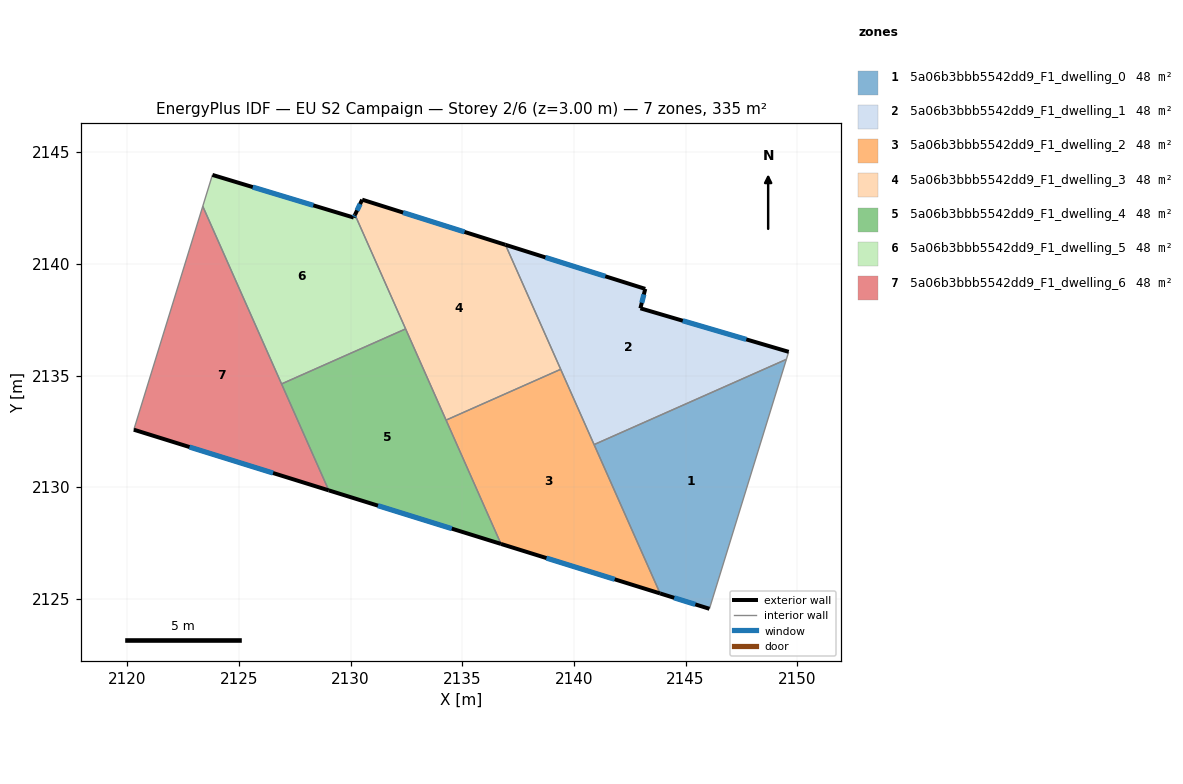
=== STOREY PLAN SPEC (per zone: floor XY polygon, exterior-wall plan segments, windows/doors) ===
zone 1: 5a06b3bbb5542dd9_F1_dwelling_0  (47.9 m²)
  floor: (2149.52, 2135.72) (2146.07, 2124.55) (2143.86, 2125.24) (2140.91, 2131.91)
  exterior wall: (2143.86, 2125.24) – (2146.07, 2124.55)  [2.3 m]
    window: (2144.49, 2125.04) – (2145.44, 2124.75)  [1.3 m²]
  interior walls: 3
zone 2: 5a06b3bbb5542dd9_F1_dwelling_1  (47.9 m²)
  floor: (2149.62, 2136.06) (2149.52, 2135.72) (2140.91, 2131.91) (2136.94, 2140.85) (2143.20, 2138.88) (2142.98, 2138.01)
  exterior wall: (2142.98, 2138.01) – (2143.20, 2138.88)  [0.9 m]
    window: (2143.04, 2138.26) – (2143.13, 2138.63)  [0.5 m²]
  exterior wall: (2149.62, 2136.06) – (2142.98, 2138.01)  [6.9 m]
    window: (2147.72, 2136.62) – (2144.88, 2137.45)  [3.8 m²]
  exterior wall: (2143.20, 2138.88) – (2136.94, 2140.85)  [6.6 m]
    window: (2141.41, 2139.44) – (2138.73, 2140.29)  [3.6 m²]
  interior walls: 4
zone 3: 5a06b3bbb5542dd9_F1_dwelling_2  (47.8 m²)
  floor: (2139.41, 2135.28) (2143.86, 2125.24) (2136.74, 2127.46) (2134.28, 2133.00)
  exterior wall: (2136.74, 2127.46) – (2143.86, 2125.24)  [7.5 m]
    window: (2138.77, 2126.82) – (2141.83, 2125.87)  [4.1 m²]
  interior walls: 4
zone 4: 5a06b3bbb5542dd9_F1_dwelling_3  (47.9 m²)
  floor: (2136.94, 2140.85) (2139.41, 2135.28) (2134.28, 2133.00) (2130.20, 2142.20) (2130.52, 2142.87)
  exterior wall: (2130.52, 2142.87) – (2130.20, 2142.20)  [0.8 m]
    window: (2130.43, 2142.68) – (2130.29, 2142.39)  [0.4 m²]
  exterior wall: (2136.94, 2140.85) – (2130.52, 2142.87)  [6.7 m]
    window: (2135.10, 2141.43) – (2132.35, 2142.30)  [3.7 m²]
  interior walls: 4
zone 5: 5a06b3bbb5542dd9_F1_dwelling_4  (47.9 m²)
  floor: (2132.47, 2137.09) (2136.74, 2127.46) (2129.02, 2129.86) (2126.91, 2134.62)
  exterior wall: (2129.02, 2129.86) – (2136.74, 2127.46)  [8.1 m]
    window: (2131.23, 2129.17) – (2134.53, 2128.14)  [4.5 m²]
  interior walls: 4
zone 6: 5a06b3bbb5542dd9_F1_dwelling_5  (47.8 m²)
  floor: (2130.20, 2142.20) (2132.47, 2137.09) (2126.91, 2134.62) (2123.38, 2142.58) (2123.82, 2143.98) (2130.14, 2142.07)
  exterior wall: (2130.14, 2142.07) – (2123.82, 2143.98)  [6.6 m]
    window: (2128.33, 2142.62) – (2125.62, 2143.44)  [3.6 m²]
  exterior wall: (2130.20, 2142.20) – (2130.14, 2142.07)  [0.1 m]
    window: (2130.18, 2142.16) – (2130.16, 2142.11)  [0.1 m²]
  interior walls: 4
zone 7: 5a06b3bbb5542dd9_F1_dwelling_6  (47.9 m²)
  floor: (2123.38, 2142.58) (2129.02, 2129.86) (2120.30, 2132.57)
  exterior wall: (2120.30, 2132.57) – (2129.02, 2129.86)  [9.1 m]
    window: (2122.79, 2131.80) – (2126.53, 2130.63)  [5.0 m²]
  interior walls: 3

=== DERIVED (storey summary) ===
Building: EU S2 Campaign
Storey: 2 of 6  (floor level z = 3.00 m)
Storey gross floor area: 335.0 m²
Zones on this storey: 7
  - 5a06b3bbb5542dd9_F1_dwelling_0: floor 47.9 m²; exterior wall 2.3 m (6.9 m²); 1 window(s) 1.3 m²; WWR 18.4%
  - 5a06b3bbb5542dd9_F1_dwelling_1: floor 47.9 m²; exterior wall 14.4 m (43.1 m²); 3 window(s) 7.9 m²; WWR 18.4%
  - 5a06b3bbb5542dd9_F1_dwelling_2: floor 47.8 m²; exterior wall 7.5 m (22.4 m²); 1 window(s) 4.1 m²; WWR 18.4%
  - 5a06b3bbb5542dd9_F1_dwelling_3: floor 47.9 m²; exterior wall 7.5 m (22.4 m²); 2 window(s) 4.1 m²; WWR 18.4%
  - 5a06b3bbb5542dd9_F1_dwelling_4: floor 47.9 m²; exterior wall 8.1 m (24.2 m²); 1 window(s) 4.5 m²; WWR 18.4%
  - 5a06b3bbb5542dd9_F1_dwelling_5: floor 47.8 m²; exterior wall 6.7 m (20.2 m²); 2 window(s) 3.7 m²; WWR 18.4%
  - 5a06b3bbb5542dd9_F1_dwelling_6: floor 47.9 m²; exterior wall 9.1 m (27.4 m²); 1 window(s) 5.0 m²; WWR 18.4%
Zone adjacency (shared interzone walls):
  - 5a06b3bbb5542dd9_F1_dwelling_0 ↔ 5a06b3bbb5542dd9_F1_dwelling_1
  - 5a06b3bbb5542dd9_F1_dwelling_0 ↔ 5a06b3bbb5542dd9_F1_dwelling_2
  - 5a06b3bbb5542dd9_F1_dwelling_1 ↔ 5a06b3bbb5542dd9_F1_dwelling_2
  - 5a06b3bbb5542dd9_F1_dwelling_1 ↔ 5a06b3bbb5542dd9_F1_dwelling_3
  - 5a06b3bbb5542dd9_F1_dwelling_2 ↔ 5a06b3bbb5542dd9_F1_dwelling_3
  - 5a06b3bbb5542dd9_F1_dwelling_2 ↔ 5a06b3bbb5542dd9_F1_dwelling_4
  - 5a06b3bbb5542dd9_F1_dwelling_3 ↔ 5a06b3bbb5542dd9_F1_dwelling_4
  - 5a06b3bbb5542dd9_F1_dwelling_3 ↔ 5a06b3bbb5542dd9_F1_dwelling_5
  - 5a06b3bbb5542dd9_F1_dwelling_4 ↔ 5a06b3bbb5542dd9_F1_dwelling_5
  - 5a06b3bbb5542dd9_F1_dwelling_4 ↔ 5a06b3bbb5542dd9_F1_dwelling_6
  - 5a06b3bbb5542dd9_F1_dwelling_5 ↔ 5a06b3bbb5542dd9_F1_dwelling_6